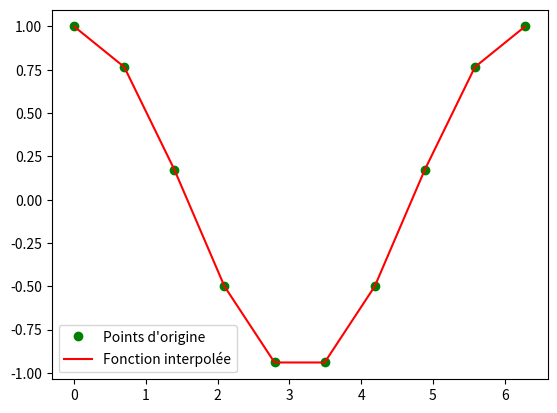

Reproduce this figure in Python.
import numpy as np
import matplotlib.pyplot as plt

def f(x):
    return np.cos(x)

x = np.linspace(0, 2*np.pi, num=10)
y = f(x)

x_interp = np.linspace(0, 2*np.pi, num=100)

y_interp = np.interp(x_interp, x, y)

plt.plot(x, y, 'go', label='Points d\'origine')
plt.plot(x_interp, y_interp, 'r-', label='Fonction interpolée')
plt.legend(loc='best')
plt.show()
